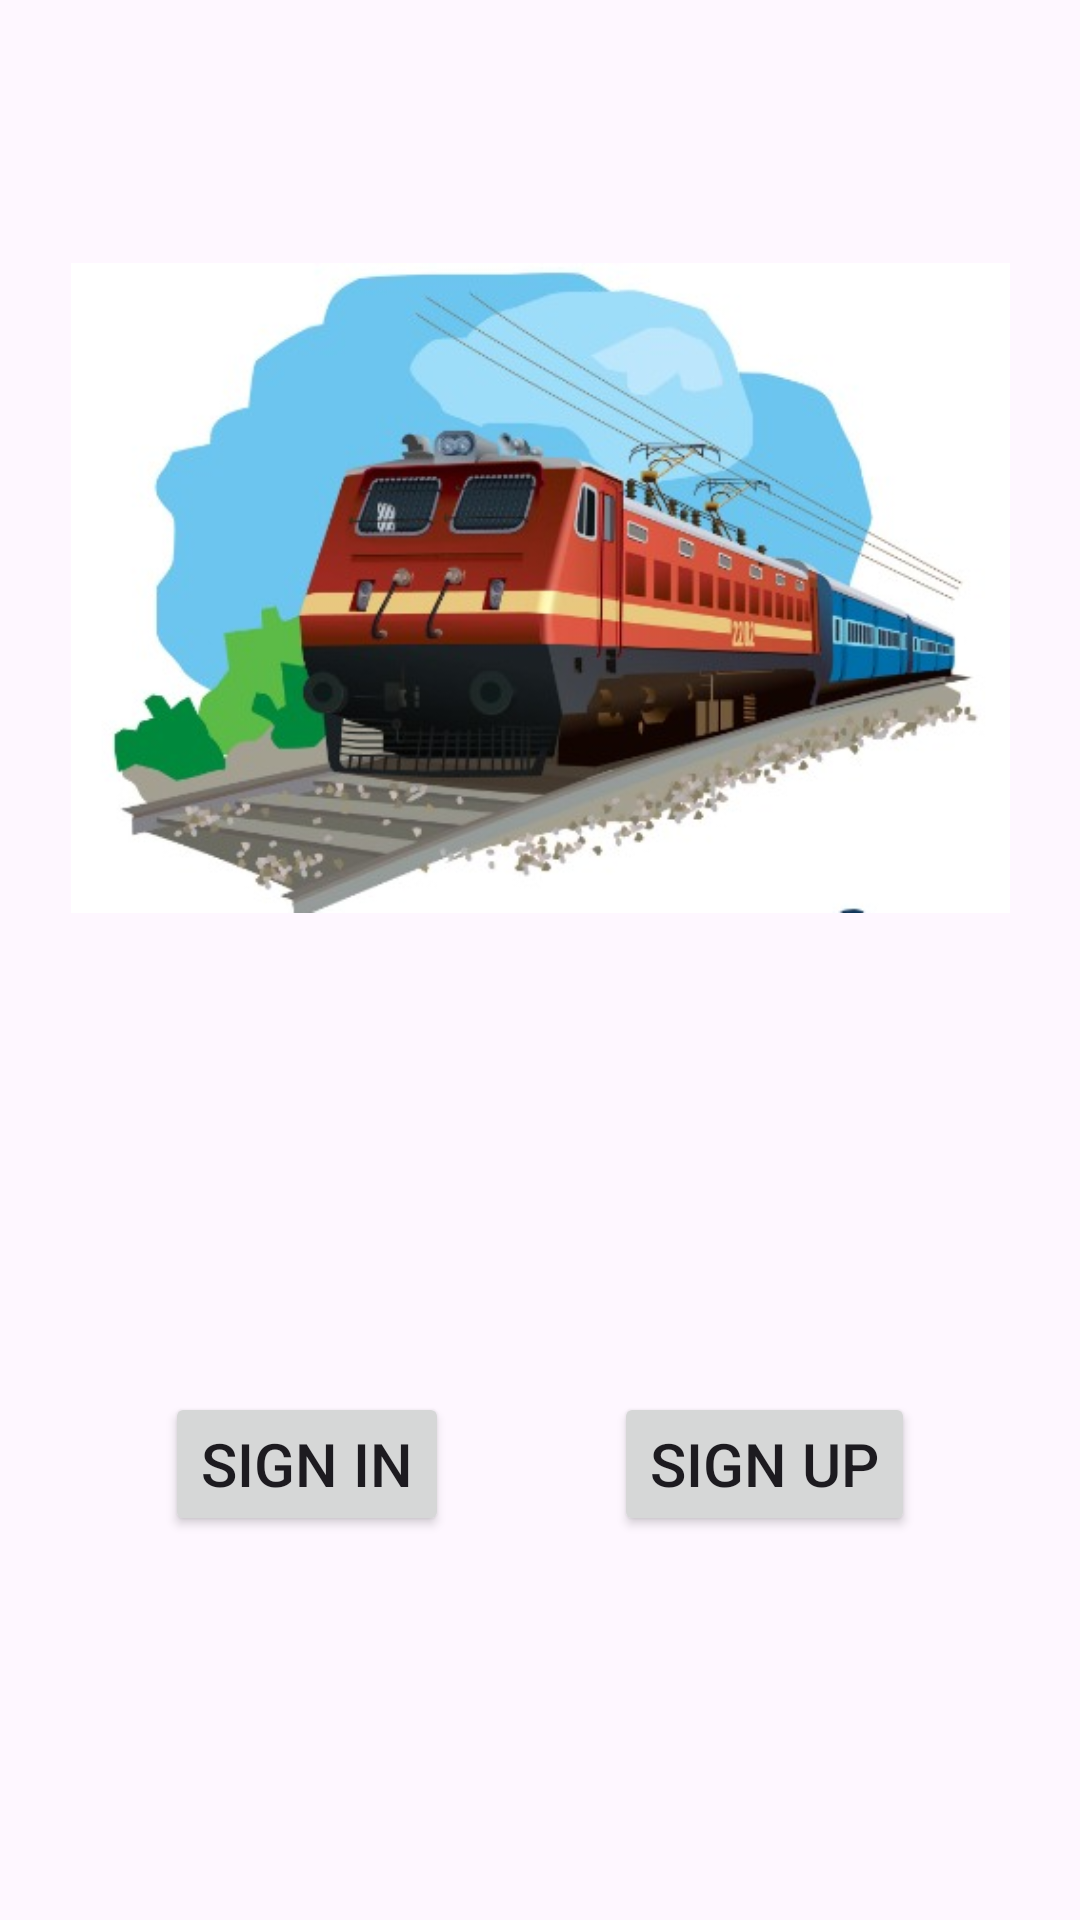

Reconstruct the res/layout file that produces this screen, plus the resources it refers to.
<!-- AndroidManifest.xml: application theme Theme.Railquest -->
<!-- res/layout/activity_main.xml -->
<?xml version="1.0" encoding="utf-8"?>
<androidx.constraintlayout.widget.ConstraintLayout xmlns:android="http://schemas.android.com/apk/res/android"
    xmlns:app="http://schemas.android.com/apk/res-auto"
    xmlns:tools="http://schemas.android.com/tools"
    android:layout_width="match_parent"
    android:layout_height="match_parent"
    tools:context=".MainActivity">

    <Button
        android:id="@+id/button"
        android:layout_width="wrap_content"
        android:layout_height="wrap_content"
        android:onClick="openSignIn"
        android:text="Sign In"
        android:textSize="20sp"
        app:layout_constraintBottom_toBottomOf="parent"
        app:layout_constraintEnd_toEndOf="parent"
        app:layout_constraintEnd_toStartOf="@+id/button2"
        app:layout_constraintHorizontal_bias="0.5"
        app:layout_constraintStart_toStartOf="parent"
        app:layout_constraintTop_toTopOf="parent"
        app:layout_constraintVertical_bias="0.784" />

    <Button
        android:id="@+id/button2"
        android:layout_width="wrap_content"
        android:layout_height="wrap_content"
        android:onClick="OpenSignUp"
        android:text="Sign Up"
        android:textSize="20sp"
        app:layout_constraintBaseline_toBaselineOf="@+id/button"
        app:layout_constraintEnd_toEndOf="parent"
        app:layout_constraintHorizontal_bias="0.5"
        app:layout_constraintStart_toEndOf="@+id/button" />

    <ImageView
        android:id="@+id/imageView"
        android:layout_width="313dp"
        android:layout_height="292dp"
        app:layout_constraintBottom_toTopOf="@+id/button"
        app:layout_constraintEnd_toEndOf="parent"
        app:layout_constraintStart_toStartOf="parent"
        app:layout_constraintTop_toTopOf="parent"
        app:layout_constraintVertical_bias="0.291"
        app:srcCompat="@drawable/train" />
</androidx.constraintlayout.widget.ConstraintLayout>
<!-- resources referenced by this layout -->
<resources>
  <!-- drawable train: jpeg bitmap (drawable, 39838 bytes) -->
  <style name="Theme.Railquest" parent="Base.Theme.Railquest" />
  <style name="Base.Theme.Railquest" parent="Theme.Material3.DayNight.NoActionBar">
          
          
      </style>
</resources>
